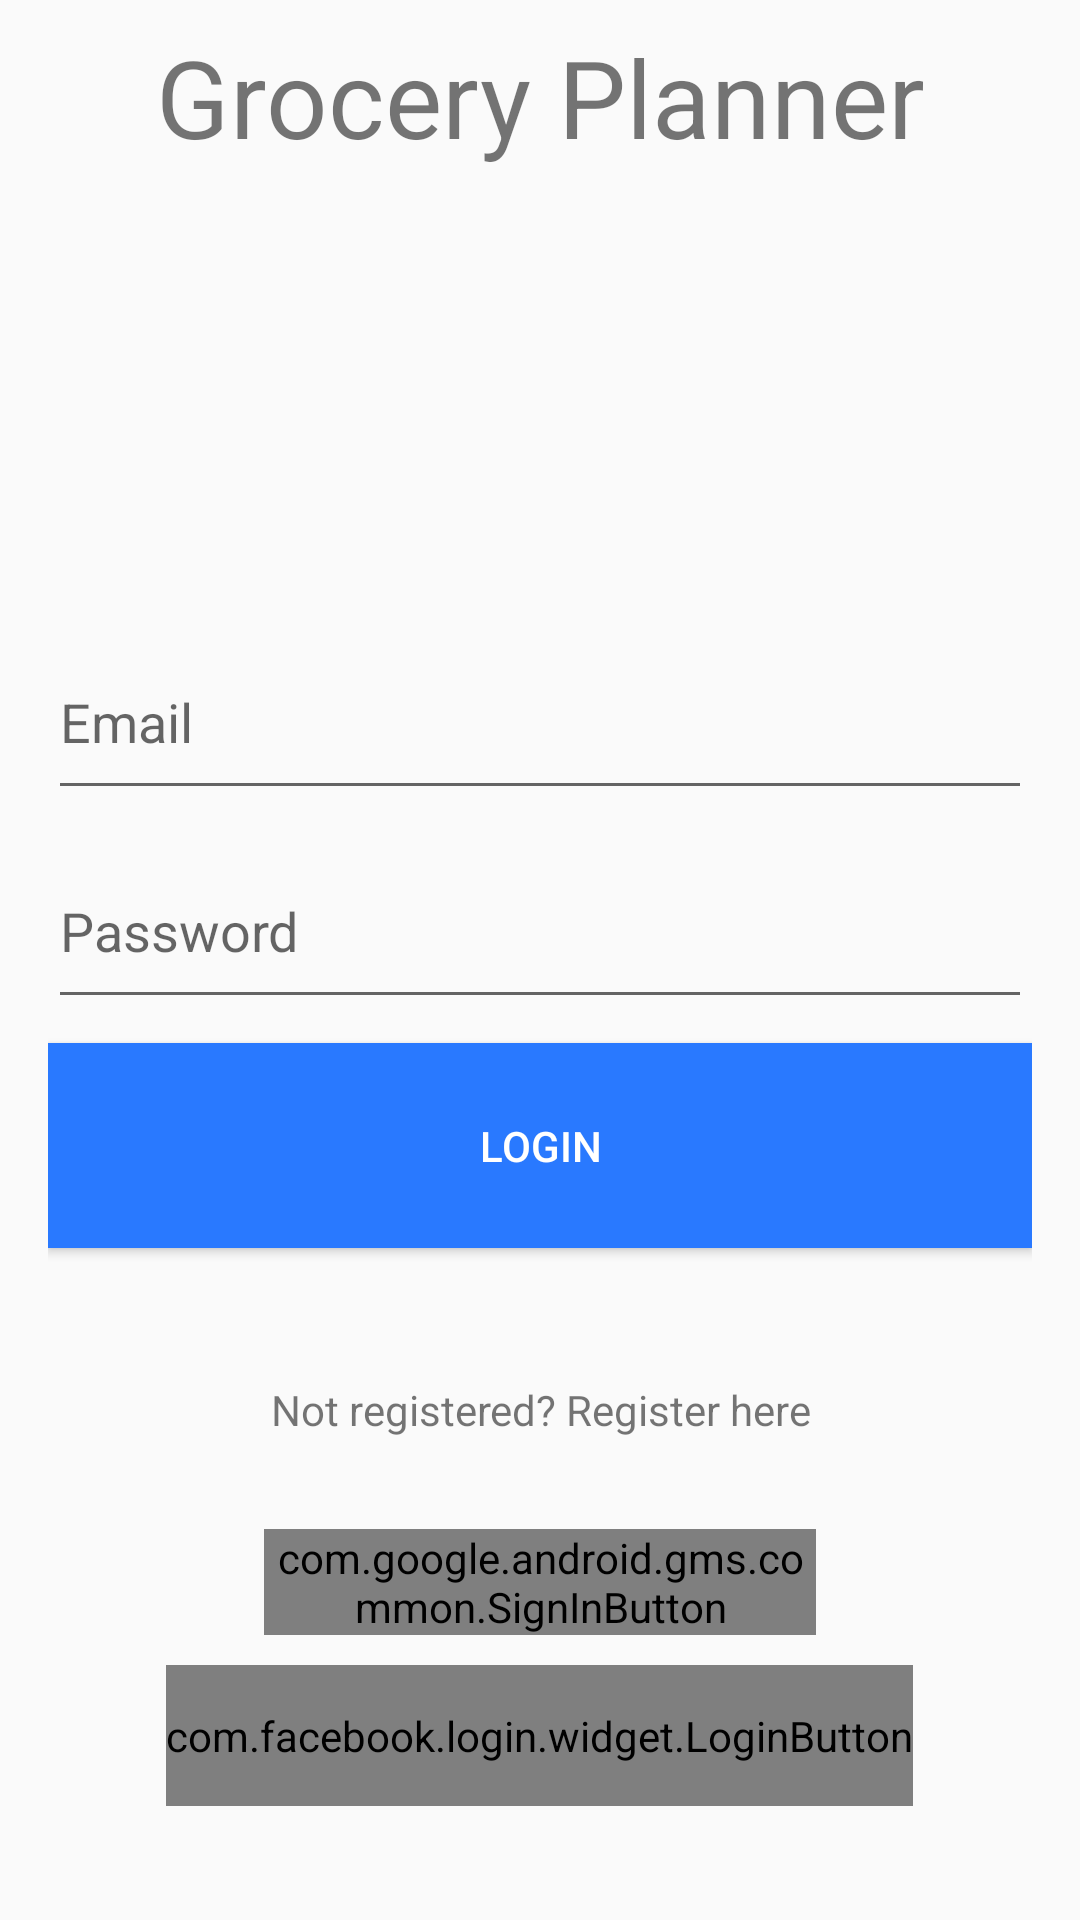

Layout XML and referenced resources for this Android screen:
<!-- AndroidManifest.xml: application theme AppTheme -->
<!-- res/layout/activity_login.xml -->
<LinearLayout xmlns:android="http://schemas.android.com/apk/res/android"
    xmlns:app="http://schemas.android.com/apk/res-auto"
    xmlns:tools="http://schemas.android.com/tools"
    android:layout_width="match_parent"
    android:layout_height="wrap_content"
    android:gravity="center_horizontal"
    android:orientation="vertical"
    android:paddingBottom="@dimen/text_margin"
    android:paddingLeft="@dimen/activity_horizontal_margin"
    android:paddingRight="@dimen/activity_horizontal_margin"
    android:paddingTop="@dimen/text_margin"
    android:layout_centerHorizontal="true"
    android:layout_centerVertical="true"
    tools:context="edu.uta.groceryplanner.LoginActivity">

    <TextView
        android:id="@+id/textView"
        android:layout_width="match_parent"
        android:layout_height="wrap_content"
        android:text="@string/grocery_planner"
        android:textAlignment="center"
        android:textSize="@dimen/title" />

    <ImageView
        android:id="@+id/imageViewLogo"
        android:layout_marginTop="@dimen/text_margin"
        android:layout_marginBottom="@dimen/text_margin"
        android:layout_width="256dp"
        android:layout_height="128dp"
        app:srcCompat="@drawable/logo" />

    <EditText
        android:id="@+id/editTextEmail"
        android:layout_width="match_parent"
        android:layout_height="wrap_content"
        android:layout_marginTop="@dimen/text_margin"
        android:layout_weight="1"
        android:ems="10"
        android:inputType="textEmailAddress"
        android:hint="@string/email" />

    <EditText
        android:id="@+id/editTextPassword"
        android:layout_width="match_parent"
        android:layout_height="wrap_content"
        android:layout_marginTop="@dimen/text_margin"
        android:layout_weight="1"
        android:hint="@string/prompt_password"
        android:ems="10"
        android:inputType="textPassword" />

    <Button
        android:id="@+id/buttonLogin"
        android:layout_width="match_parent"
        android:layout_height="wrap_content"
        android:layout_marginTop="@dimen/text_margin"
        android:layout_weight="1"
        android:textColor="#fff"
        android:background="@color/colorTitle2"
        android:text="@string/login" />

    <ProgressBar
        android:id="@+id/progressBarRegister"
        style="?android:attr/progressBarStyleHorizontal"
        android:layout_width="match_parent"
        android:layout_height="wrap_content"
        android:progress="@android:integer/config_shortAnimTime"
        android:visibility="invisible"
        android:indeterminate="true"
        android:layout_weight="1" />
    <TextView
        android:id="@+id/textViewSignin"
        android:layout_width="match_parent"
        android:layout_height="wrap_content"
        android:paddingTop="@dimen/text_margin"
        android:textAlignment="center"
        android:layout_weight="1"
        android:text="@string/not_registered_register_here" />

    <com.google.android.gms.common.SignInButton
        android:id="@+id/buttonGoogleSignIn"
        android:layout_width="184dp"
        android:layout_height="wrap_content"
        android:layout_marginTop="10dp" />

    <com.facebook.login.widget.LoginButton
        android:id="@+id/buttonFacebookSignIn"
        android:layout_width="wrap_content"
        android:layout_height="wrap_content"
        android:layout_marginBottom="30dp"
        android:layout_marginTop="10sp"
        android:paddingBottom="14dp"
        android:paddingTop="14dp" />

</LinearLayout>
<!-- resources referenced by this layout -->
<resources>
  <color name="colorTitle2">#2979FF</color>
  <dimen name="activity_horizontal_margin">16dp</dimen>
  <dimen name="text_margin">8sp</dimen>
  <dimen name="title">36sp</dimen>
  <string name="email">Email</string>
  <string name="grocery_planner">Grocery Planner</string>
  <string name="login">Login</string>
  <string name="not_registered_register_here">Not registered? Register here</string>
  <string name="prompt_password">Password</string>
  <style name="AppTheme" parent="Theme.AppCompat.Light.DarkActionBar">
          
          <item name="colorPrimary">@color/colorPrimaryDark</item>
          <item name="colorPrimaryDark">@color/colorPrimary</item>
          <item name="colorAccent">@color/colorAccent</item>
      </style>
  <color name="colorPrimaryDark">#0D47A1</color>
  <color name="colorPrimary">#2962FF</color>
  <color name="colorAccent">#2196F3</color>
</resources>
